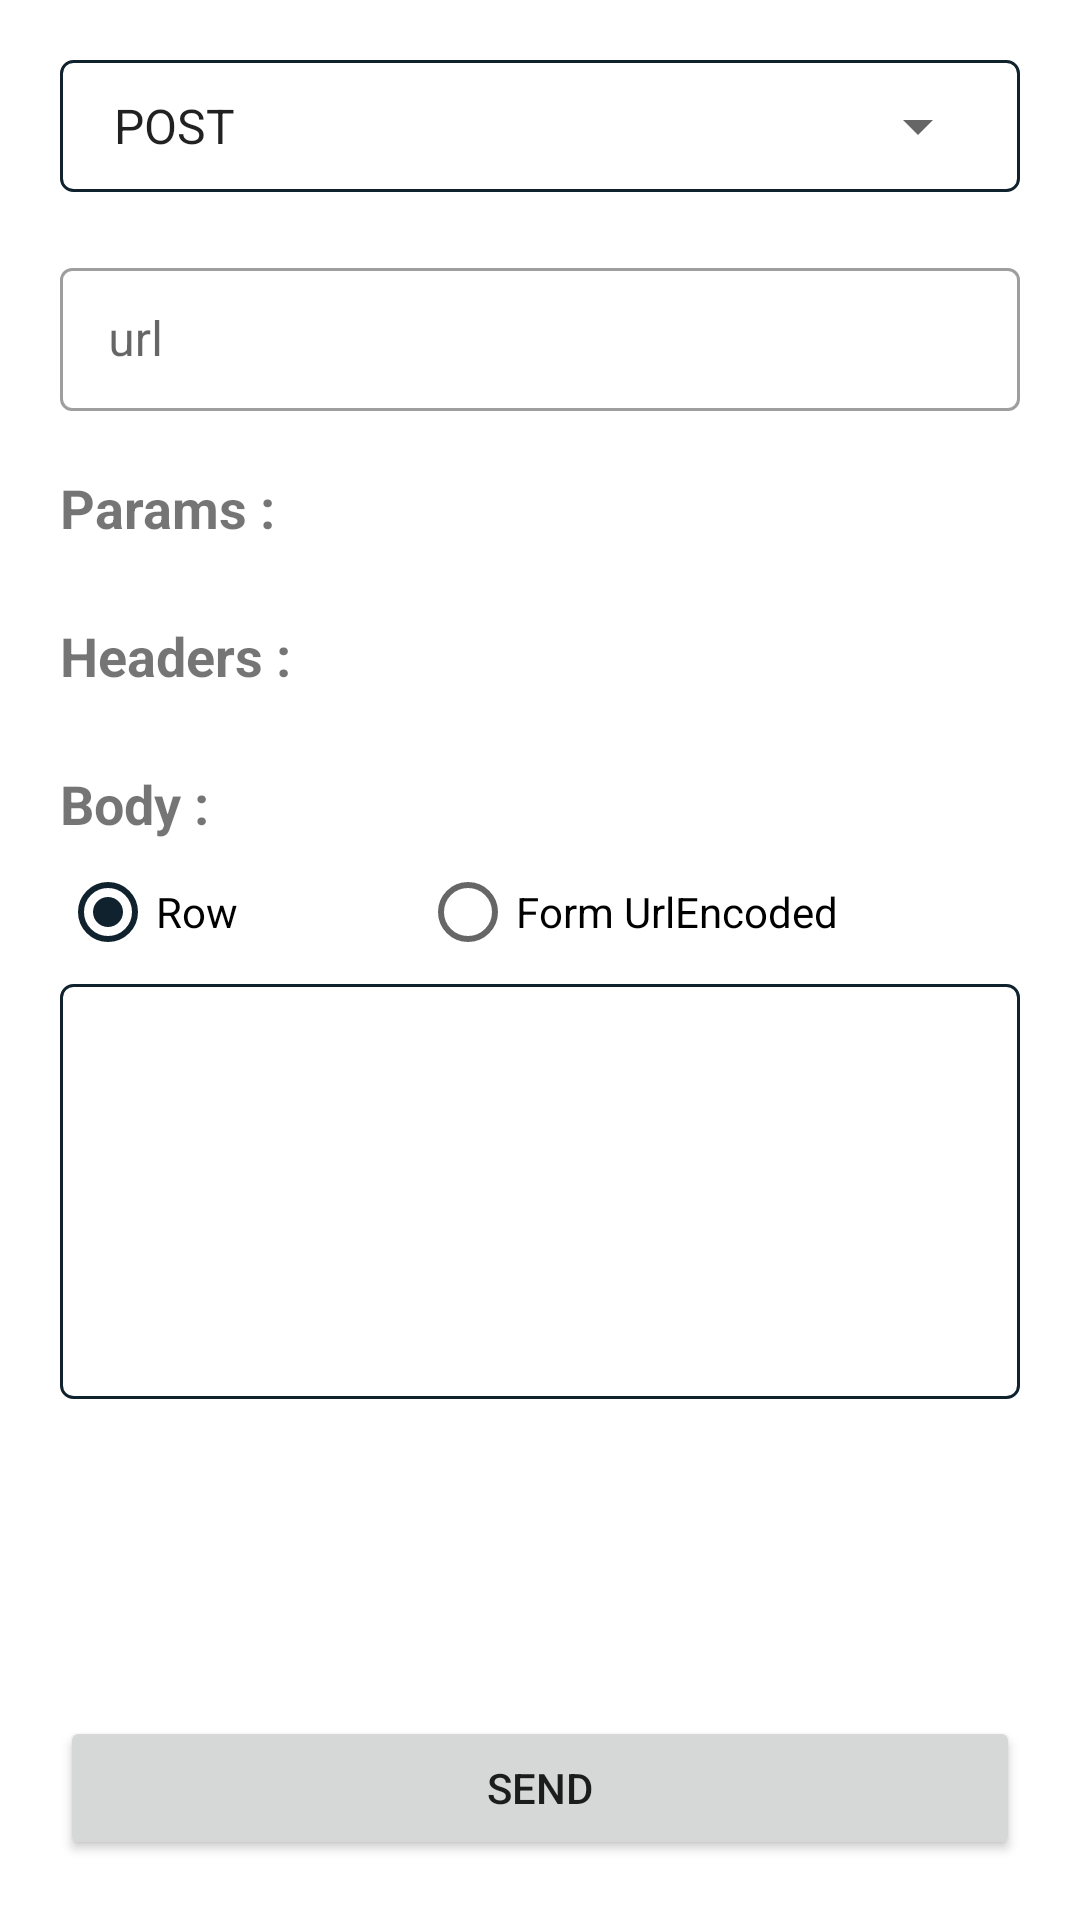

Write the Android layout XML for this screen, with the resource values it uses.
<!-- AndroidManifest.xml: application theme Theme.BackendAPIs -->
<!-- res/layout/activity_main.xml -->
<?xml version="1.0" encoding="utf-8"?>
<RelativeLayout xmlns:android="http://schemas.android.com/apk/res/android"
    xmlns:app="http://schemas.android.com/apk/res-auto"
    xmlns:tools="http://schemas.android.com/tools"
    android:layout_width="match_parent"
    android:layout_height="match_parent"
    android:fillViewport="true"
    android:padding="20dp"
    tools:context=".ui.MainActivity">

    <RelativeLayout
        android:layout_width="match_parent"
        android:layout_height="wrap_content">


        <RelativeLayout
            android:id="@+id/spinner_layout"
            android:layout_width="wrap_content"
            android:layout_height="wrap_content"
            android:layout_alignParentTop="true"
            android:layout_centerHorizontal="true"
            android:background="@drawable/custom_border_line"
            android:padding="10dp">

            <Spinner
                android:id="@+id/requests_type_spinner"
                android:layout_width="match_parent"
                android:layout_height="wrap_content"
                android:entries="@array/requests_type"
                app:layout_constraintEnd_toEndOf="parent"
                app:layout_constraintStart_toStartOf="parent">

            </Spinner>
        </RelativeLayout>

        <com.google.android.material.textfield.TextInputLayout
            android:id="@+id/url"
            style="@style/Widget.MaterialComponents.TextInputLayout.OutlinedBox.Dense"
            android:layout_width="match_parent"
            android:layout_height="wrap_content"
            android:layout_below="@+id/spinner_layout"
            android:layout_marginTop="20dp"
            android:layout_marginBottom="20dp"
            android:hint="@string/url">

            <com.google.android.material.textfield.TextInputEditText
                android:id="@+id/url_text"
                android:layout_width="match_parent"
                android:layout_height="wrap_content"
                android:inputType="text"
                android:maxLines="1" />

        </com.google.android.material.textfield.TextInputLayout>

        <ScrollView
            android:layout_width="match_parent"
            android:layout_height="wrap_content"
            android:layout_above="@+id/send_request"
            android:layout_below="@+id/url">

            <RelativeLayout
                android:layout_width="match_parent"
                android:layout_height="wrap_content">

                <TextView
                    android:id="@+id/parameter_text"
                    android:layout_width="wrap_content"
                    android:layout_height="wrap_content"
                    android:text="@string/params"
                    android:textSize="18sp"
                    android:textStyle="bold"
                    android:visibility="visible" />

                <ImageButton
                    android:id="@+id/add_parameter"
                    android:layout_width="wrap_content"
                    android:layout_height="wrap_content"
                    android:layout_alignParentEnd="true"
                    android:layout_marginStart="10dp"
                    android:background="@android:color/transparent"
                    android:src="@drawable/ic_baseline_add_circle_24" />


                <androidx.recyclerview.widget.RecyclerView
                    android:id="@+id/parameter_recycle_view"
                    android:layout_width="match_parent"
                    android:layout_height="wrap_content"
                    android:layout_below="@+id/parameter_text"
                    android:layout_marginTop="5dp"
                    android:layout_marginBottom="20dp"
                    android:nestedScrollingEnabled="false" />

                <TextView
                    android:id="@+id/header_text"
                    android:layout_width="wrap_content"
                    android:layout_height="wrap_content"
                    android:layout_below="@+id/parameter_recycle_view"
                    android:text="@string/headers"
                    android:textSize="18sp"
                    android:textStyle="bold" />

                <ImageButton
                    android:id="@+id/add_header"
                    android:layout_width="wrap_content"
                    android:layout_height="wrap_content"
                    android:layout_below="@+id/parameter_recycle_view"
                    android:layout_alignParentEnd="true"
                    android:layout_marginStart="10dp"
                    android:background="@android:color/transparent"
                    android:src="@drawable/ic_baseline_add_circle_24" />

                <androidx.recyclerview.widget.RecyclerView
                    android:id="@+id/headers_recycle_view"
                    android:layout_width="match_parent"
                    android:layout_height="wrap_content"
                    android:layout_below="@+id/header_text"
                    android:layout_marginTop="5dp"
                    android:layout_marginBottom="20dp"
                    android:nestedScrollingEnabled="false" />

                <RelativeLayout
                    android:id="@+id/body_layout"
                    android:layout_width="match_parent"
                    android:layout_height="wrap_content"
                    android:layout_below="@+id/headers_recycle_view"
                    android:layout_marginBottom="20dp">

                    <TextView
                        android:id="@+id/body_text"
                        android:layout_width="wrap_content"
                        android:layout_height="wrap_content"
                        android:text="@string/body"
                        android:textSize="18sp"
                        android:textStyle="bold" />

                    <RadioGroup
                        android:id="@+id/body_options"
                        android:layout_width="match_parent"
                        android:layout_height="wrap_content"
                        android:layout_below="@+id/body_text"
                        android:orientation="horizontal"
                        android:weightSum="2">

                        <RadioButton
                            android:id="@+id/row"
                            android:layout_width="wrap_content"
                            android:layout_height="wrap_content"
                            android:layout_weight="1"
                            android:checked="true"
                            android:text="@string/row" />

                        <RadioButton
                            android:id="@+id/key_value"
                            android:layout_width="wrap_content"
                            android:layout_height="wrap_content"
                            android:layout_weight="1"
                            android:text="@string/form_urlencoded" />
                    </RadioGroup>

                    <ImageButton
                        android:id="@+id/add_body"
                        android:layout_width="wrap_content"
                        android:layout_height="wrap_content"
                        android:layout_alignParentEnd="true"
                        android:background="@android:color/transparent"
                        android:src="@drawable/ic_baseline_add_circle_24"
                        android:visibility="gone"
                        tools:visibility="visible" />

                    <androidx.recyclerview.widget.RecyclerView
                        android:id="@+id/body_recycle_view"
                        android:layout_width="match_parent"
                        android:layout_height="wrap_content"
                        android:layout_below="@+id/body_options"
                        android:visibility="gone" />

                    <EditText
                        android:id="@+id/body"
                        android:layout_width="match_parent"
                        android:layout_height="wrap_content"
                        android:layout_below="@+id/body_options"
                        android:background="@drawable/custom_border_line"
                        android:minLines="5"
                        android:padding="15dp" />

                </RelativeLayout>

            </RelativeLayout>
        </ScrollView>

        <Button
            android:id="@+id/send_request"
            android:layout_width="match_parent"
            android:layout_height="wrap_content"
            android:layout_alignParentBottom="true"
            android:text="@string/send" />


    </RelativeLayout>
</RelativeLayout>
<!-- resources referenced by this layout -->
<resources>
  <string-array name="requests_type">
          <item>POST</item>
          <item>GET</item>
      </string-array>
  <!-- drawable custom_border_line (drawable) -->
  <?xml version="1.0" encoding="utf-8"?>
  <shape xmlns:android="http://schemas.android.com/apk/res/android"
      android:shape="rectangle" >
  
      <solid android:color="@color/white"/>
  
      <corners android:radius="4dp" />
  
      <stroke
          android:width="1dp"
          android:color="@color/dark" />
  </shape>
  <string name="body">Body :</string>
  <string name="form_urlencoded">Form UrlEncoded</string>
  <string name="headers">Headers :</string>
  <string name="params">Params :</string>
  <string name="row">Row</string>
  <string name="send">send</string>
  <string name="url">url</string>
  <style name="Theme.BackendAPIs" parent="Theme.MaterialComponents.Light.DarkActionBar">
          
          <item name="colorPrimary">@color/dark</item>
          <item name="colorPrimaryVariant">@color/dark</item>
          <item name="colorOnPrimary">@color/white</item>
          
          <item name="colorSecondary">@color/teal_200</item>
          <item name="colorSecondaryVariant">@color/teal_700</item>
          <item name="colorOnSecondary">@color/black</item>
          
          <item name="android:statusBarColor" tools:targetApi="l">?attr/colorPrimaryVariant</item>
          
      </style>
  <color name="white">#FFFFFFFF</color>
  <color name="dark">#0f222d</color>
  <color name="teal_200">#0f222d</color>
  <color name="teal_700">#FF018786</color>
  <color name="black">#FF000000</color>
</resources>
